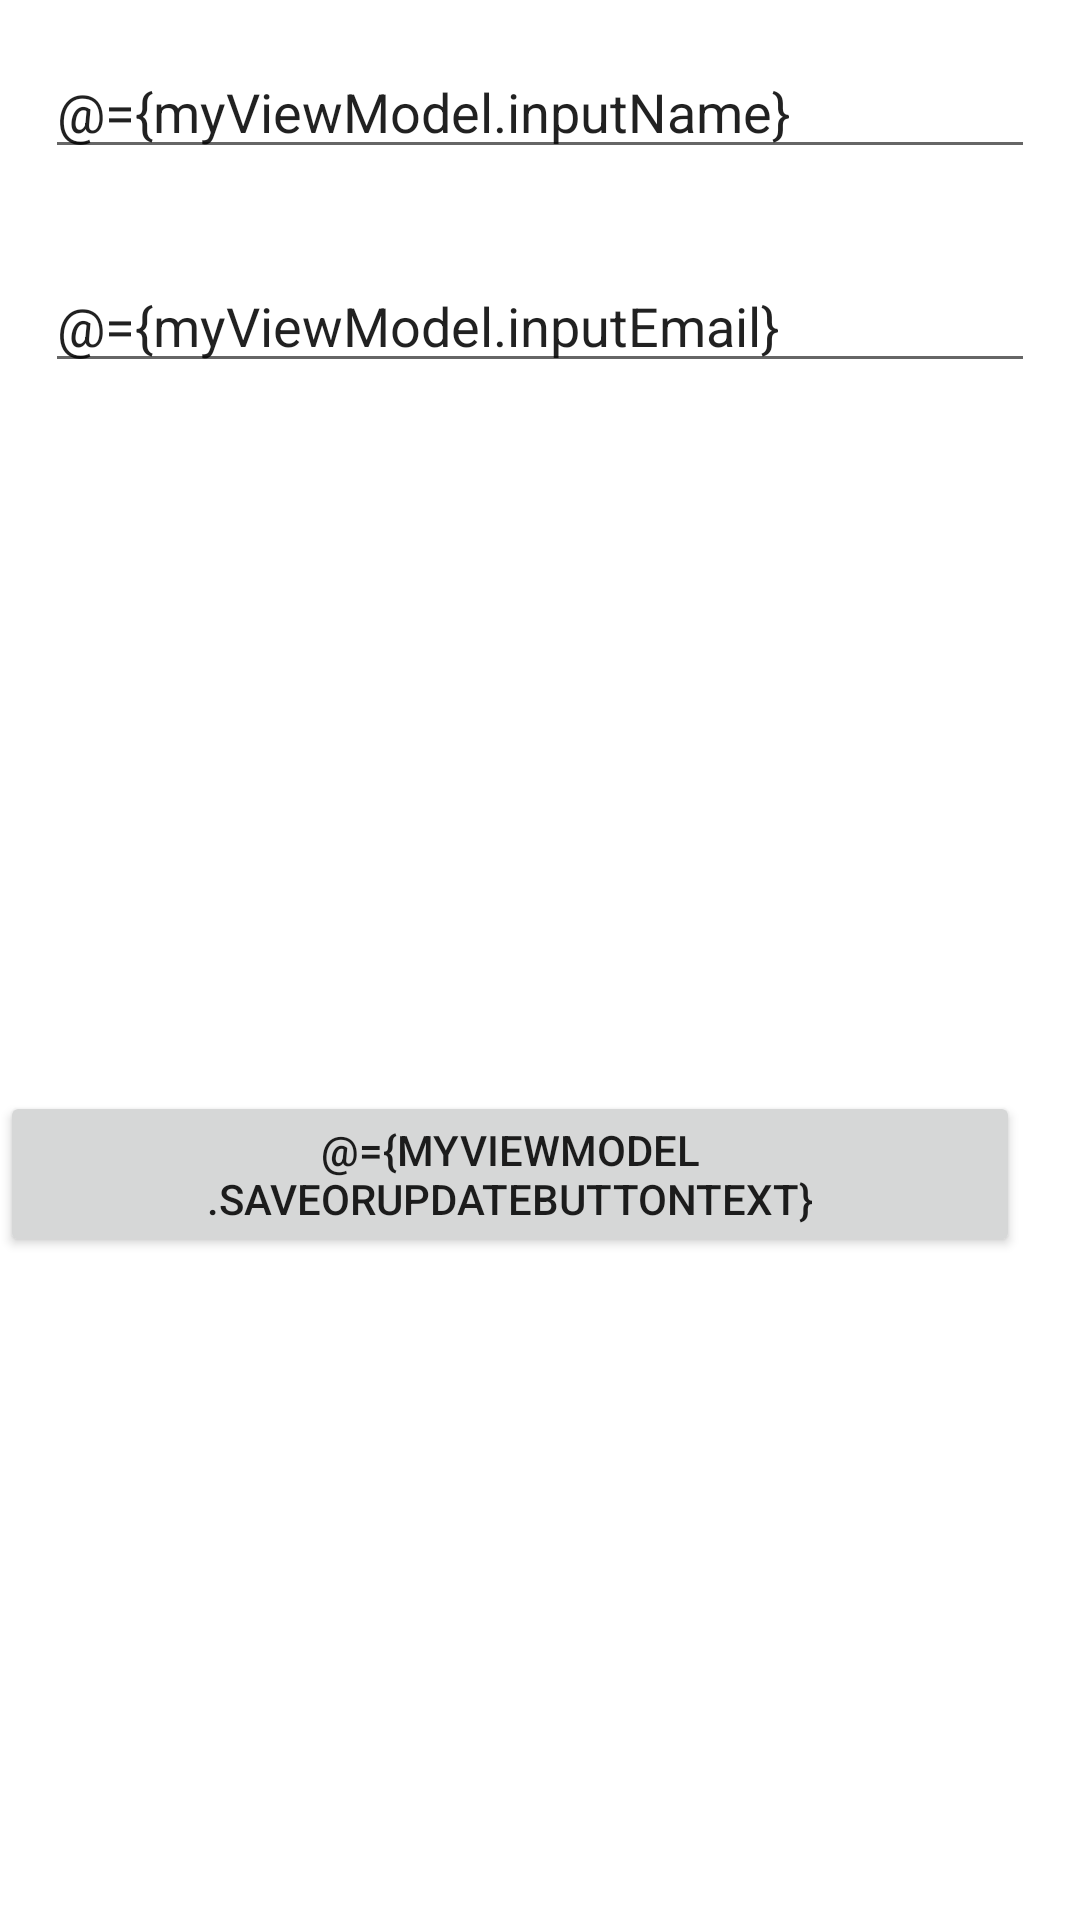

Layout XML and referenced resources for this Android screen:
<!-- AndroidManifest.xml: application theme Theme.RoomDatabaseTest -->
<!-- res/layout/activity_main.xml -->
<?xml version="1.0" encoding="utf-8"?>
<layout xmlns:android="http://schemas.android.com/apk/res/android"
    xmlns:app="http://schemas.android.com/apk/res-auto"
    xmlns:tools="http://schemas.android.com/tools">
<data>
    <variable
        name="myViewModel"
        type="com.igzafer.roomdatabasetest.viewmodel.SubscriberViewModel" />
</data>
    <LinearLayout
        android:layout_width="match_parent"
        android:layout_height="match_parent"
        android:orientation="vertical"
        tools:context=".MainActivity">

        <EditText
            android:id="@+id/name_et"
            android:layout_width="match_parent"
            android:layout_height="wrap_content"
            android:layout_margin="15dp"
            android:hint="Name"
            android:text="@={myViewModel.inputName}"
            tools:ignore="HardcodedText" />

        <EditText
            android:id="@+id/email_et"
            android:layout_width="match_parent"
            android:layout_height="wrap_content"
            android:layout_margin="15dp"
            android:hint="Email"
            android:text="@={myViewModel.inputEmail}"
            tools:ignore="HardcodedText" />

        <LinearLayout
            android:layout_width="match_parent"
            android:layout_height="wrap_content"
            android:gravity="center"
            android:orientation="horizontal">

            <Button
                android:id="@+id/save_btn"
                android:layout_width="wrap_content"
                android:layout_height="wrap_content"
                android:layout_marginEnd="20dp"
                android:gravity="center"
                android:text="@={myViewModel.saveOrUpdateButtonText}"
                android:onClick="@{()-> myViewModel.saveOrUpdate()}"
                tools:ignore="HardcodedText"

                />

            <Button
                android:id="@+id/delete_btn"
                android:layout_width="wrap_content"
                android:layout_height="wrap_content"
                tools:ignore="HardcodedText"
                android:onClick="@{()-> myViewModel.clearAllOrDelete()}"

                android:text="@={myViewModel.clearAllOrDeleteButtonText}"

                />
        </LinearLayout>

        <androidx.recyclerview.widget.RecyclerView
            android:id="@+id/recycler_view"
            android:layout_width="match_parent"
            android:layout_height="match_parent"
            android:layout_margin="5dp" />

    </LinearLayout>
</layout>
<!-- resources referenced by this layout -->
<resources>
  <style name="Theme.RoomDatabaseTest" parent="Theme.MaterialComponents.DayNight.DarkActionBar">
          
          <item name="colorPrimary">@color/purple_500</item>
          <item name="colorPrimaryVariant">@color/purple_700</item>
          <item name="colorOnPrimary">@color/white</item>
          
          <item name="colorSecondary">@color/teal_200</item>
          <item name="colorSecondaryVariant">@color/teal_700</item>
          <item name="colorOnSecondary">@color/black</item>
          
          <item name="android:statusBarColor" tools:targetApi="l">?attr/colorPrimaryVariant</item>
          
      </style>
  <!-- not gathered from this repository: default colours our renderer supplied (Android Studio template values) -->
  <color name="purple_500">#FF6200EE</color>
  <color name="purple_700">#FF3700B3</color>
  <color name="teal_200">#FF03DAC5</color>
  <color name="teal_700">#FF018786</color>
  <color name="black">#FF000000</color>
  <color name="white">#FFFFFFFF</color>
</resources>
